Image classification data set "plant_diseases" (Aomitoo/Plant-Project on GitHub). Class labels (35): alternaria leaf blight, anthocyanosis, anthracnose, aphid, aphid effects, ascochyta blight, bacterial spot, black chaff, black rot, black spots, botrytis cinerea, burn, downy mildew, dry rot, edema, grey mold, healthy, late blight, leaf deformation, leaf miners, loss of foliage turgor, marginal leaf necrosis, mealybug, mechanical damage, mosaic virus, nutrient deficiency, powdery mildew, rust, scale, shot hole, sooty mold, spider mite, thrips, whitefly, wilting.

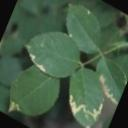
Label: mosaic virus

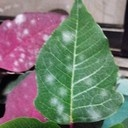
Label: powdery mildew

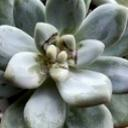
Label: dry rot

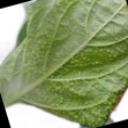
Label: edema

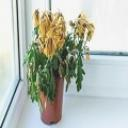
Label: wilting

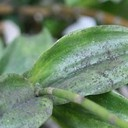
Label: sooty mold
